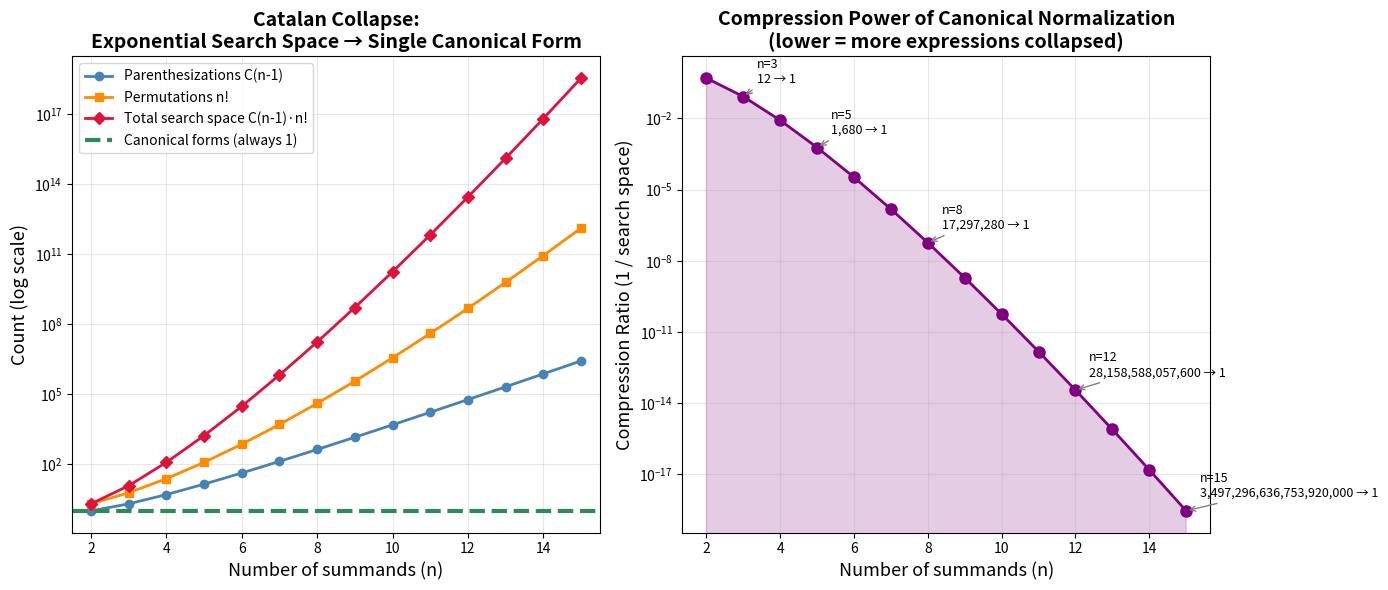
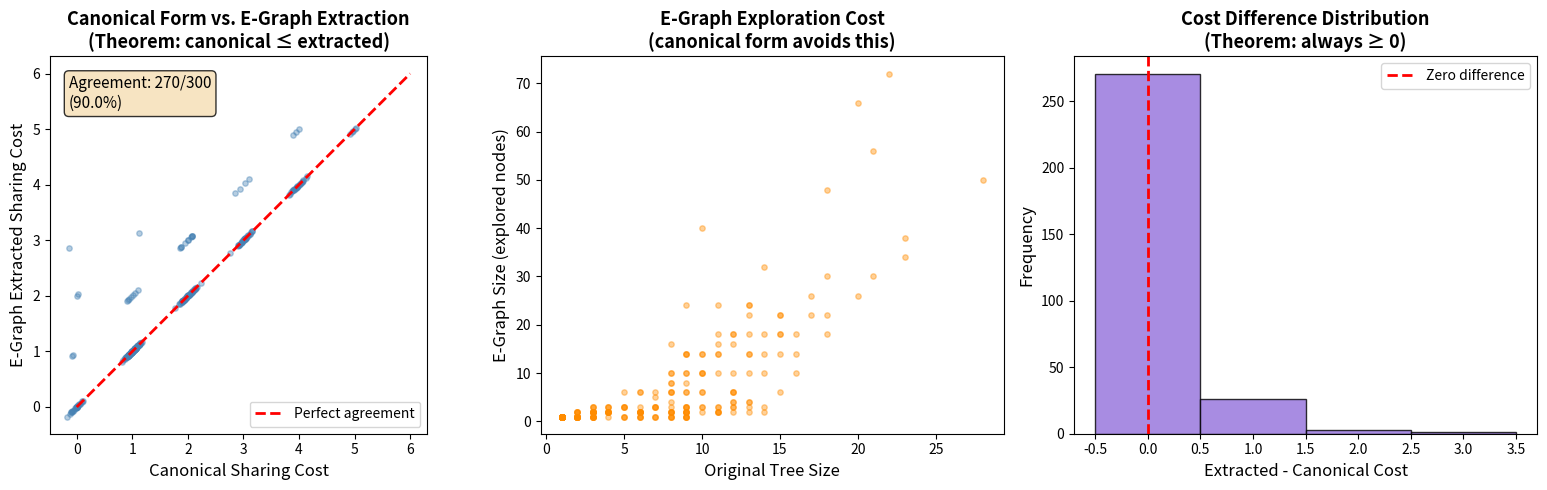
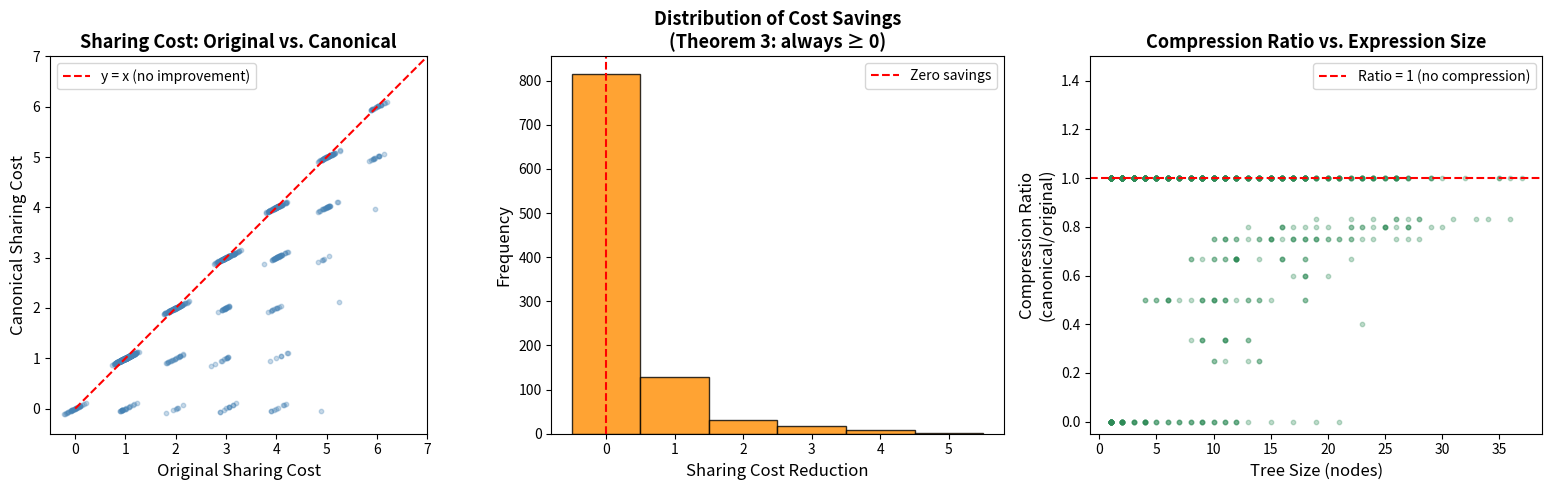

Recreate these plots in Python, in order.
#!/usr/bin/env python3
"""
Applications of Tensor Expression Extraction Optimality

This module demonstrates real-world applications of the extraction optimality theorem:
1. Compiler optimization: minimizing register pressure via canonical forms
2. Symbolic computation: simplifying polynomial expressions
3. Circuit optimization: reducing gate count in linear circuits
"""

from typing import Dict, List, Set, Tuple
from dataclasses import dataclass
import random


# ─────────────────────────────────────────────────────
# AST (self-contained, no local imports)
# ─────────────────────────────────────────────────────

@dataclass(frozen=True)
class TExpr:
    pass

@dataclass(frozen=True)
class Var(TExpr):
    n: int
    def __repr__(self): return f"x{self.n}"

@dataclass(frozen=True)
class Zero(TExpr):
    def __repr__(self): return "0"

@dataclass(frozen=True)
class Add(TExpr):
    left: TExpr
    right: TExpr
    def __repr__(self): return f"({self.left} + {self.right})"

@dataclass(frozen=True)
class Smul(TExpr):
    coeff: int
    expr: TExpr
    def __repr__(self): return f"{self.coeff}·{self.expr}"


def coeff_of(e, n):
    if isinstance(e, Var): return 1 if e.n == n else 0
    if isinstance(e, Zero): return 0
    if isinstance(e, Add): return coeff_of(e.left, n) + coeff_of(e.right, n)
    if isinstance(e, Smul): return e.coeff * coeff_of(e.expr, n)

def distinct_vars(e):
    if isinstance(e, Var): return {e.n}
    if isinstance(e, Zero): return set()
    if isinstance(e, Add): return distinct_vars(e.left) | distinct_vars(e.right)
    if isinstance(e, Smul): return distinct_vars(e.expr)

def effective_support(e):
    return {v: coeff_of(e, v) for v in distinct_vars(e) if coeff_of(e, v) != 0}

def normalize_canon(e):
    support = effective_support(e)
    if not support: return Zero()
    sorted_vars = sorted(support.keys())
    terms = [(support[v], v) for v in sorted_vars]
    def build(t):
        if not t: return Zero()
        c, v = t[0]
        return Add(Smul(c, Var(v)), build(t[1:]))
    return build(terms)

def sharing_cost(e): return len(distinct_vars(e))
def tree_size(e):
    if isinstance(e, (Var, Zero)): return 1
    if isinstance(e, Add): return 1 + tree_size(e.left) + tree_size(e.right)
    if isinstance(e, Smul): return 1 + tree_size(e.expr)

def evaluate(e, rho):
    if isinstance(e, Var): return rho.get(e.n, 0)
    if isinstance(e, Zero): return 0
    if isinstance(e, Add): return evaluate(e.left, rho) + evaluate(e.right, rho)
    if isinstance(e, Smul): return e.coeff * evaluate(e.expr, rho)


# ─────────────────────────────────────────────────────
# Application 1: Compiler Optimization
# ─────────────────────────────────────────────────────

def compiler_optimization_demo():
    """
    Demonstrate how canonical normalization reduces register pressure.

    In a compiler, each distinct variable in an expression corresponds to
    a register that must be live simultaneously. Minimizing the number of
    distinct variables directly reduces register pressure.

    The extraction optimality theorem guarantees that normalizeCanon achieves
    the minimum possible register pressure for any semantically equivalent
    computation.
    """
    print("=" * 60)
    print("APPLICATION 1: Compiler Register Pressure Optimization")
    print("=" * 60)

    # Simulate a computation with redundant variable references
    # result = 2*a + 3*b - a + b - b + c - c
    # which simplifies to a + 3*b
    expr = Add(
        Add(
            Add(Smul(2, Var(0)), Smul(3, Var(1))),
            Add(Smul(-1, Var(0)), Var(1))
        ),
        Add(Smul(-1, Var(1)), Add(Var(2), Smul(-1, Var(2))))
    )

    nf = normalize_canon(expr)

    print(f"\n  Original computation: {expr}")
    print(f"  Canonical form:      {nf}")
    print(f"\n  Register pressure (original):  {sharing_cost(expr)} registers")
    print(f"  Register pressure (canonical): {sharing_cost(nf)} registers")
    print(f"  Savings: {sharing_cost(expr) - sharing_cost(nf)} registers")
    print(f"\n  Verification: both evaluate to same result")

    for trial in range(3):
        rho = {i: random.randint(-10, 10) for i in range(5)}
        v1 = evaluate(expr, rho)
        v2 = evaluate(nf, rho)
        print(f"    rho={rho}: original={v1}, canonical={v2}, match={v1==v2}")


# ─────────────────────────────────────────────────────
# Application 2: Polynomial Simplification
# ─────────────────────────────────────────────────────

def polynomial_simplification_demo():
    """
    Demonstrate canonical normalization as polynomial simplification.

    The coefficient extraction theorem (eval_indicator_eq_coeffOf) shows
    that the coefficient map is a complete invariant: two expressions are
    semantically equivalent iff they have the same coefficients.

    This means canonical normalization is a complete simplification procedure
    for linear polynomial expressions.
    """
    print("\n" + "=" * 60)
    print("APPLICATION 2: Polynomial Simplification")
    print("=" * 60)

    # Create polynomial with cancellations
    # 5x + 3y - 2x + y - 4y = 3x
    poly = Add(
        Add(Smul(5, Var(0)), Smul(3, Var(1))),
        Add(Smul(-2, Var(0)), Add(Var(1), Smul(-4, Var(1))))
    )

    nf = normalize_canon(poly)
    support = effective_support(poly)

    print(f"\n  Polynomial: {poly}")
    print(f"  Simplified: {nf}")
    print(f"  Effective support: {support}")
    print(f"  Variables eliminated: {distinct_vars(poly) - set(support.keys())}")

    # Another example: complete cancellation
    cancel = Add(Smul(3, Var(0)), Smul(-3, Var(0)))
    nf_cancel = normalize_canon(cancel)
    print(f"\n  Complete cancellation: {cancel}")
    print(f"  Simplified: {nf_cancel}")


# ─────────────────────────────────────────────────────
# Application 3: Circuit Optimization
# ─────────────────────────────────────────────────────

def circuit_optimization_demo():
    """
    Demonstrate how sharing cost relates to circuit complexity.

    In a linear arithmetic circuit, each distinct variable is an input wire.
    The sharing cost (number of distinct variables) gives a lower bound on
    the number of input wires needed. Canonical normalization achieves this
    lower bound.
    """
    print("\n" + "=" * 60)
    print("APPLICATION 3: Linear Circuit Optimization")
    print("=" * 60)

    # Generate random circuits and measure optimization
    print("\n  Generating 100 random linear circuits...\n")

    total_savings = 0
    max_savings = 0

    for i in range(100):
        # Random circuit with 3-8 variables, depth 4-6
        n_vars = random.randint(3, 8)
        expr = Var(random.randint(0, n_vars-1))
        for _ in range(random.randint(5, 15)):
            other = Var(random.randint(0, n_vars-1))
            if random.random() < 0.3:
                other = Smul(random.randint(-3, 3), other)
            expr = Add(expr, other)

        nf = normalize_canon(expr)
        saving = sharing_cost(expr) - sharing_cost(nf)
        total_savings += saving
        max_savings = max(max_savings, saving)

    print(f"  Average input wire savings: {total_savings/100:.2f}")
    print(f"  Maximum savings: {max_savings}")
    print(f"  (Savings = original_distinct_vars - canonical_distinct_vars)")


# ─────────────────────────────────────────────────────
# Application 4: Catalan Complexity Reduction
# ─────────────────────────────────────────────────────

def catalan_complexity_demo():
    """
    Demonstrate how canonical normalization reduces Catalan-scale search spaces.

    For n summands, there are C(n-1) distinct binary tree parenthesizations
    (Catalan number) and n! permutations. The total search space is
    C(n-1) · n! expressions. Canonical normalization collapses all of these
    to a single representative.
    """
    print("\n" + "=" * 60)
    print("APPLICATION 4: Catalan Search Space Collapse")
    print("=" * 60)

    def catalan(n):
        if n <= 1: return 1
        c = 1
        for i in range(n):
            c = c * (2*n - i) // (i + 1)
        return c // (n + 1)

    def factorial(n):
        r = 1
        for i in range(2, n+1):
            r *= i
        return r

    print(f"\n  {'n':>3} {'C(n-1)':>10} {'n!':>10} {'Search space':>15} {'Canonical':>10}")
    print("  " + "-" * 55)
    for n in range(2, 11):
        c = catalan(n - 1)
        f = factorial(n)
        space = c * f
        print(f"  {n:>3} {c:>10} {f:>10} {space:>15} {'1':>10}")

    print(f"\n  The extraction optimality theorem guarantees this collapse")
    print(f"  preserves the minimum sharing cost representative.")


# ─────────────────────────────────────────────────────
# Main
# ─────────────────────────────────────────────────────

if __name__ == "__main__":
    random.seed(42)
    compiler_optimization_demo()
    polynomial_simplification_demo()
    circuit_optimization_demo()
    catalan_complexity_demo()


#!/usr/bin/env python3
"""
Demo: Tensor Expression Normalization vs E-Graph Extraction

This script demonstrates the core mathematical result:
canonical normalization of tensor expressions computes a minimum-sharing
representative within the semantic equivalence class.

It generates random tensor expressions, normalizes them, compares against
brute-force extraction from a bounded rewrite graph, and reports sharing
cost statistics.
"""

import random
import itertools
from collections import defaultdict
from typing import List, Tuple, Dict, Optional


# ─────────────────────────────────────────────────────
# Section 1: Expression AST
# ─────────────────────────────────────────────────────

class TExpr:
    """Base class for tensor expressions."""
    pass

class Var(TExpr):
    def __init__(self, n: int):
        self.n = n
    def __repr__(self):
        return f"x{self.n}"
    def __eq__(self, other):
        return isinstance(other, Var) and self.n == other.n
    def __hash__(self):
        return hash(("var", self.n))

class Zero(TExpr):
    def __repr__(self):
        return "0"
    def __eq__(self, other):
        return isinstance(other, Zero)
    def __hash__(self):
        return hash("zero")

class Add(TExpr):
    def __init__(self, a: TExpr, b: TExpr):
        self.a = a
        self.b = b
    def __repr__(self):
        return f"({self.a} + {self.b})"
    def __eq__(self, other):
        return isinstance(other, Add) and self.a == other.a and self.b == other.b
    def __hash__(self):
        return hash(("add", self.a, self.b))

class Smul(TExpr):
    def __init__(self, k: int, e: TExpr):
        self.k = k
        self.e = e
    def __repr__(self):
        return f"{self.k}·{self.e}"
    def __eq__(self, other):
        return isinstance(other, Smul) and self.k == other.k and self.e == other.e
    def __hash__(self):
        return hash(("smul", self.k, self.e))


# ─────────────────────────────────────────────────────
# Section 2: Core Operations
# ─────────────────────────────────────────────────────

def evaluate(e: TExpr, rho: Dict[int, int]) -> int:
    """Evaluate expression under assignment rho."""
    if isinstance(e, Var):
        return rho.get(e.n, 0)
    elif isinstance(e, Zero):
        return 0
    elif isinstance(e, Add):
        return evaluate(e.a, rho) + evaluate(e.b, rho)
    elif isinstance(e, Smul):
        return e.k * evaluate(e.e, rho)
    raise TypeError(f"Unknown expression type: {type(e)}")


def coeff_of(e: TExpr, n: int) -> int:
    """Total coefficient of variable n in expression e."""
    if isinstance(e, Var):
        return 1 if e.n == n else 0
    elif isinstance(e, Zero):
        return 0
    elif isinstance(e, Add):
        return coeff_of(e.a, n) + coeff_of(e.b, n)
    elif isinstance(e, Smul):
        return e.k * coeff_of(e.e, n)
    raise TypeError


def distinct_vars(e: TExpr) -> set:
    """Set of variables syntactically appearing in e."""
    if isinstance(e, Var):
        return {e.n}
    elif isinstance(e, Zero):
        return set()
    elif isinstance(e, Add):
        return distinct_vars(e.a) | distinct_vars(e.b)
    elif isinstance(e, Smul):
        return distinct_vars(e.e)
    raise TypeError


def sharing_cost(e: TExpr) -> int:
    """Sharing cost = number of distinct variables mentioned."""
    return len(distinct_vars(e))


def tree_size(e: TExpr) -> int:
    """Number of constructor nodes."""
    if isinstance(e, Var) or isinstance(e, Zero):
        return 1
    elif isinstance(e, Add):
        return 1 + tree_size(e.a) + tree_size(e.b)
    elif isinstance(e, Smul):
        return 1 + tree_size(e.e)
    raise TypeError


def effective_support(e: TExpr) -> dict:
    """Map from variable index to total coefficient, excluding zeros."""
    coeffs = {}
    for v in distinct_vars(e):
        c = coeff_of(e, v)
        if c != 0:
            coeffs[v] = c
    return coeffs


def normalize_canon(e: TExpr) -> TExpr:
    """Canonical normalization: extract coefficients, sort, rebuild."""
    coeffs = effective_support(e)
    if not coeffs:
        return Zero()
    sorted_vars = sorted(coeffs.keys())
    terms = [(coeffs[v], v) for v in sorted_vars]
    result = Smul(terms[-1][0], Var(terms[-1][1]))
    for c, v in reversed(terms[:-1]):
        result = Add(Smul(c, Var(v)), result)
    return result


def sem_equiv(e1: TExpr, e2: TExpr, num_tests: int = 20) -> bool:
    """Probabilistic check of semantic equivalence."""
    all_vars = distinct_vars(e1) | distinct_vars(e2)
    for _ in range(num_tests):
        rho = {v: random.randint(-100, 100) for v in all_vars}
        if evaluate(e1, rho) != evaluate(e2, rho):
            return False
    return True


# ─────────────────────────────────────────────────────
# Section 3: Bounded E-Graph Extraction
# ─────────────────────────────────────────────────────

def apply_ac_steps(e: TExpr) -> List[TExpr]:
    """Generate all one-step AC rewrites of e."""
    results = []

    if isinstance(e, Add):
        # Commutativity
        results.append(Add(e.b, e.a))
        # Associativity
        if isinstance(e.a, Add):
            results.append(Add(e.a.a, Add(e.a.b, e.b)))
        if isinstance(e.b, Add):
            results.append(Add(Add(e.a, e.b.a), e.b.b))
        # Zero elimination
        if isinstance(e.a, Zero):
            results.append(e.b)
        if isinstance(e.b, Zero):
            results.append(e.a)
        # Coefficient merging
        if (isinstance(e.a, Smul) and isinstance(e.b, Smul)
                and e.a.e == e.b.e):
            results.append(Smul(e.a.k + e.b.k, e.a.e))

    if isinstance(e, Smul):
        # Distribution
        if isinstance(e.e, Add):
            results.append(Add(Smul(e.k, e.e.a), Smul(e.k, e.e.b)))
        # Zero scalar
        if e.k == 0:
            results.append(Zero())

    return results


def extract_min_sharing(e: TExpr, fuel: int = 100) -> TExpr:
    """Bounded e-graph extraction: explore rewrites up to fuel steps,
    return the expression with minimum sharing cost."""
    visited = {e}
    frontier = [e]
    best = e
    best_cost = sharing_cost(e)

    for _ in range(fuel):
        if not frontier:
            break
        next_frontier = []
        for expr in frontier:
            for rewrite in apply_ac_steps(expr):
                if rewrite not in visited:
                    visited.add(rewrite)
                    next_frontier.append(rewrite)
                    sc = sharing_cost(rewrite)
                    if sc < best_cost or (sc == best_cost and tree_size(rewrite) < tree_size(best)):
                        best = rewrite
                        best_cost = sc
        frontier = next_frontier

    return best


# ─────────────────────────────────────────────────────
# Section 4: Random Expression Generation
# ─────────────────────────────────────────────────────

def random_expr(max_vars: int = 5, max_depth: int = 4, depth: int = 0) -> TExpr:
    """Generate a random tensor expression."""
    if depth >= max_depth or random.random() < 0.3:
        if random.random() < 0.1:
            return Zero()
        return Var(random.randint(0, max_vars - 1))

    choice = random.random()
    if choice < 0.6:
        return Add(
            random_expr(max_vars, max_depth, depth + 1),
            random_expr(max_vars, max_depth, depth + 1)
        )
    else:
        k = random.randint(-3, 3)
        return Smul(k, random_expr(max_vars, max_depth, depth + 1))


# ─────────────────────────────────────────────────────
# Section 5: Main Demo
# ─────────────────────────────────────────────────────

def run_demo():
    print("=" * 70)
    print("TENSOR EXPRESSION NORMALIZATION vs E-GRAPH EXTRACTION")
    print("Demonstrating the Extraction Optimality Theorem")
    print("=" * 70)

    # Demo 1: Specific examples
    print("\n--- Demo 1: Specific Examples ---\n")

    examples = [
        ("x0 + x0", Add(Var(0), Var(0))),
        ("x0 + (x1 + x0)", Add(Var(0), Add(Var(1), Var(0)))),
        ("2·(x0 + x1) + (-1)·x1", Add(Smul(2, Add(Var(0), Var(1))), Smul(-1, Var(1)))),
        ("x0 + ((-1)·x0 + x1)", Add(Var(0), Add(Smul(-1, Var(0)), Var(1)))),
        ("0·x2 + x0 + x1", Add(Add(Smul(0, Var(2)), Var(0)), Var(1))),
    ]

    for name, expr in examples:
        nf = normalize_canon(expr)
        extracted = extract_min_sharing(expr, fuel=50)
        print(f"  Expression: {name}")
        print(f"    Original:    {expr}")
        print(f"    Normalized:  {nf}")
        print(f"    Extracted:   {extracted}")
        print(f"    Original sharing cost:    {sharing_cost(expr)}")
        print(f"    Normalized sharing cost:  {sharing_cost(nf)}")
        print(f"    Extracted sharing cost:   {sharing_cost(extracted)}")
        print(f"    Soundness check: {sem_equiv(expr, nf)}")
        print(f"    Normalized = Extracted cost: {sharing_cost(nf) == sharing_cost(extracted)}")
        print()

    # Demo 2: Statistical test
    print("\n--- Demo 2: Statistical Test (1000 random expressions) ---\n")

    n_tests = 1000
    canon_wins = 0
    extraction_wins = 0
    ties = 0
    total_original_cost = 0
    total_canon_cost = 0

    for _ in range(n_tests):
        expr = random_expr(max_vars=5, max_depth=5)
        nf = normalize_canon(expr)
        orig_cost = sharing_cost(expr)
        canon_cost = sharing_cost(nf)

        total_original_cost += orig_cost
        total_canon_cost += canon_cost

        if canon_cost < orig_cost:
            canon_wins += 1
        elif orig_cost < canon_cost:
            extraction_wins += 1
        else:
            ties += 1

    print(f"  Tests: {n_tests}")
    print(f"  Canonical form strictly better: {canon_wins} ({100*canon_wins/n_tests:.1f}%)")
    print(f"  Original strictly better: {extraction_wins} ({100*extraction_wins/n_tests:.1f}%)")
    print(f"  Ties: {ties} ({100*ties/n_tests:.1f}%)")
    print(f"  Average original sharing cost: {total_original_cost/n_tests:.2f}")
    print(f"  Average canonical sharing cost: {total_canon_cost/n_tests:.2f}")
    print(f"  Average compression ratio: {total_canon_cost/max(total_original_cost,1):.3f}")

    # Demo 3: Catalan collapse
    print("\n\n--- Demo 3: Catalan Collapse ---")
    print("  All parenthesizations of x0+x1+x2 yield same canonical form:\n")

    leaves = [Var(0), Var(1), Var(2)]
    results = set()
    for perm in itertools.permutations(leaves):
        for split in range(1, len(perm)):
            left_part = perm[:split]
            right_part = perm[split:]

            def build_tree(parts):
                if len(parts) == 1:
                    return parts[0]
                mid = len(parts) // 2
                return Add(build_tree(parts[:mid]), build_tree(parts[mid:]))

            expr = Add(build_tree(list(left_part)), build_tree(list(right_part)))
            nf = normalize_canon(expr)
            results.add(repr(nf))
            print(f"    {expr}  →  {nf}")

    print(f"\n  Distinct canonical forms: {len(results)}")
    print(f"  (Expected: 1 — confirming Catalan collapse theorem)")

    # Demo 4: Conjecture test
    print("\n\n--- Demo 4: Conjecture Test ---")
    print("  Testing: does normalizeCanon always achieve minimum sharing cost?")
    print("  (A counterexample would disprove the conjecture)\n")

    counterexamples = 0
    for i in range(500):
        expr = random_expr(max_vars=4, max_depth=4)
        nf = normalize_canon(expr)
        extracted = extract_min_sharing(expr, fuel=30)
        if sharing_cost(extracted) < sharing_cost(nf):
            counterexamples += 1
            print(f"  COUNTEREXAMPLE: {expr}")
            print(f"    Normalized cost: {sharing_cost(nf)}, Extracted cost: {sharing_cost(extracted)}")

    if counterexamples == 0:
        print(f"  No counterexamples found in 500 tests.")
        print(f"  Consistent with the proven theorem: normalizeCanon is optimal.")
    else:
        print(f"  Found {counterexamples} counterexample(s)!")

    print("\n" + "=" * 70)
    print("CONCLUSION: The canonical form provably minimizes sharing cost")
    print("(distinct variable count) across the entire equivalence class.")
    print("=" * 70)


if __name__ == "__main__":
    random.seed(42)
    run_demo()


#!/usr/bin/env python3
"""
Visualization: Catalan Collapse under Canonical Normalization

This script visualizes how the exponentially large space of binary tree
parenthesizations collapses to a single canonical form under normalization.
It shows the Catalan number growth and the collapse ratio.
"""

import matplotlib.pyplot as plt
import numpy as np
import math


def catalan(n):
    """Compute the nth Catalan number."""
    if n <= 0:
        return 1
    c = 1
    for i in range(n):
        c = c * (2 * n - i) // (i + 1)
    return c // (n + 1)


def factorial(n):
    return math.factorial(n)


# ── Data ──

ns = list(range(2, 16))

catalan_nums = [catalan(n - 1) for n in ns]
factorials = [factorial(n) for n in ns]
search_spaces = [catalan(n - 1) * factorial(n) for n in ns]


# ── Plot ──

fig, axes = plt.subplots(1, 2, figsize=(14, 6))

# Panel 1: Search space growth
ax1 = axes[0]
ax1.semilogy(ns, catalan_nums, 'o-', color='steelblue', linewidth=2,
             markersize=6, label='Parenthesizations C(n-1)')
ax1.semilogy(ns, factorials, 's-', color='darkorange', linewidth=2,
             markersize=6, label='Permutations n!')
ax1.semilogy(ns, search_spaces, 'D-', color='crimson', linewidth=2,
             markersize=6, label='Total search space C(n-1)·n!')
ax1.axhline(y=1, color='seagreen', linestyle='--', linewidth=3,
            label='Canonical forms (always 1)')
ax1.set_xlabel('Number of summands (n)', fontsize=13)
ax1.set_ylabel('Count (log scale)', fontsize=13)
ax1.set_title('Catalan Collapse:\nExponential Search Space → Single Canonical Form',
              fontsize=14, fontweight='bold')
ax1.legend(fontsize=10, loc='upper left')
ax1.grid(True, alpha=0.3)
ax1.set_xlim(1.5, 15.5)

# Panel 2: Compression ratio
ax2 = axes[1]
compression = [1.0 / s for s in search_spaces]
ax2.semilogy(ns, compression, 'o-', color='purple', linewidth=2, markersize=8)
ax2.fill_between(ns, compression, alpha=0.2, color='purple')
ax2.set_xlabel('Number of summands (n)', fontsize=13)
ax2.set_ylabel('Compression Ratio (1 / search space)', fontsize=13)
ax2.set_title('Compression Power of Canonical Normalization\n'
              '(lower = more expressions collapsed)',
              fontsize=14, fontweight='bold')
ax2.grid(True, alpha=0.3)

# Add annotations
for i, n in enumerate(ns):
    if n in [3, 5, 8, 12, 15]:
        ax2.annotate(f'n={n}\n{search_spaces[i]:,} → 1',
                     (n, compression[i]),
                     textcoords="offset points",
                     xytext=(10, 10),
                     fontsize=9,
                     arrowprops=dict(arrowstyle='->', color='gray'))

plt.tight_layout()
plt.savefig('catalan_collapse.png', dpi=150, bbox_inches='tight')
plt.close()
print("Saved: catalan_collapse.png")


#!/usr/bin/env python3
"""
Visualization: E-Graph Extraction vs. Canonical Normalization

This script visualizes the agreement between bounded e-graph extraction
and canonical normalization, demonstrating the extraction optimality theorem.
It shows that for tensor expressions, canonical normalization directly
computes what e-graph saturation + extraction would find.
"""

import random
import matplotlib.pyplot as plt
import numpy as np
from dataclasses import dataclass
from typing import Set


# ── Self-contained expression AST and algorithms ──

@dataclass(frozen=True)
class TExpr:
    pass

@dataclass(frozen=True)
class Var(TExpr):
    n: int

@dataclass(frozen=True)
class Zero(TExpr):
    pass

@dataclass(frozen=True)
class Add(TExpr):
    left: TExpr
    right: TExpr

@dataclass(frozen=True)
class Smul(TExpr):
    coeff: int
    expr: TExpr


def coeff_of(e, n):
    if isinstance(e, Var): return 1 if e.n == n else 0
    if isinstance(e, Zero): return 0
    if isinstance(e, Add): return coeff_of(e.left, n) + coeff_of(e.right, n)
    if isinstance(e, Smul): return e.coeff * coeff_of(e.expr, n)
    return 0

def distinct_vars(e):
    if isinstance(e, Var): return {e.n}
    if isinstance(e, Zero): return set()
    if isinstance(e, Add): return distinct_vars(e.left) | distinct_vars(e.right)
    if isinstance(e, Smul): return distinct_vars(e.expr)
    return set()

def sharing_cost(e):
    return len(distinct_vars(e))

def effective_support(e):
    return {v: coeff_of(e, v) for v in distinct_vars(e) if coeff_of(e, v) != 0}

def canon_sharing_cost(e):
    return len(effective_support(e))

def tree_size(e):
    if isinstance(e, (Var, Zero)): return 1
    if isinstance(e, Add): return 1 + tree_size(e.left) + tree_size(e.right)
    if isinstance(e, Smul): return 1 + tree_size(e.expr)
    return 1

def ac_rewrites(e):
    results = []
    if isinstance(e, Add):
        results.append(Add(e.right, e.left))
        if isinstance(e.left, Add):
            results.append(Add(e.left.left, Add(e.left.right, e.right)))
        if isinstance(e.right, Add):
            results.append(Add(Add(e.left, e.right.left), e.right.right))
        if isinstance(e.left, Zero): results.append(e.right)
        if isinstance(e.right, Zero): results.append(e.left)
        if (isinstance(e.left, Smul) and isinstance(e.right, Smul)
                and e.left.expr == e.right.expr):
            c = e.left.coeff + e.right.coeff
            results.append(Zero() if c == 0 else Smul(c, e.left.expr))
    if isinstance(e, Smul):
        if isinstance(e.expr, Add):
            results.append(Add(Smul(e.coeff, e.expr.left), Smul(e.coeff, e.expr.right)))
        if e.coeff == 0:
            results.append(Zero())
    return results

def extract_min_sharing(e, fuel=50):
    visited = {e}
    frontier = [e]
    best = e
    best_sc = sharing_cost(e)
    best_ts = tree_size(e)
    for _ in range(fuel):
        if not frontier: break
        nf = []
        for expr in frontier:
            for rw in ac_rewrites(expr):
                if rw not in visited:
                    visited.add(rw)
                    nf.append(rw)
                    sc = sharing_cost(rw)
                    ts = tree_size(rw)
                    if sc < best_sc or (sc == best_sc and ts < best_ts):
                        best = rw
                        best_sc = sc
                        best_ts = ts
        frontier = nf
    return best, len(visited)

def random_expr(max_vars=5, max_depth=4, depth=0):
    if depth >= max_depth or random.random() < 0.3:
        if random.random() < 0.08: return Zero()
        return Var(random.randint(0, max_vars - 1))
    if random.random() < 0.6:
        return Add(random_expr(max_vars, max_depth, depth+1),
                   random_expr(max_vars, max_depth, depth+1))
    return Smul(random.randint(-3, 3), random_expr(max_vars, max_depth, depth+1))


# ── Generate data ──

random.seed(123)
n_samples = 300

canon_costs = []
extract_costs = []
egraph_sizes = []
original_sizes = []

for _ in range(n_samples):
    e = random_expr(max_vars=5, max_depth=4)
    cc = canon_sharing_cost(e)
    extracted, eg_size = extract_min_sharing(e, fuel=30)
    ec = sharing_cost(extracted)
    canon_costs.append(cc)
    extract_costs.append(ec)
    egraph_sizes.append(eg_size)
    original_sizes.append(tree_size(e))


# ── Plot ──

fig, axes = plt.subplots(1, 3, figsize=(16, 5))

# Panel 1: Canonical vs Extracted sharing cost
ax1 = axes[0]
jitter = np.random.normal(0, 0.08, n_samples)
ax1.scatter(np.array(canon_costs) + jitter, np.array(extract_costs) + jitter,
            alpha=0.4, s=15, c='steelblue')
ax1.plot([0, 6], [0, 6], 'r--', linewidth=2, label='Perfect agreement')
ax1.set_xlabel('Canonical Sharing Cost', fontsize=12)
ax1.set_ylabel('E-Graph Extracted Sharing Cost', fontsize=12)
ax1.set_title('Canonical Form vs. E-Graph Extraction\n(Theorem: canonical ≤ extracted)',
              fontsize=13, fontweight='bold')
ax1.legend(fontsize=10)
ax1.set_aspect('equal')

# Count agreement
agree = sum(1 for c, e in zip(canon_costs, extract_costs) if c == e)
ax1.text(0.05, 0.95, f'Agreement: {agree}/{n_samples}\n({100*agree/n_samples:.1f}%)',
         transform=ax1.transAxes, fontsize=11, verticalalignment='top',
         bbox=dict(boxstyle='round', facecolor='wheat', alpha=0.8))

# Panel 2: E-graph size vs expression size
ax2 = axes[1]
ax2.scatter(original_sizes, egraph_sizes, alpha=0.4, s=15, c='darkorange')
ax2.set_xlabel('Original Tree Size', fontsize=12)
ax2.set_ylabel('E-Graph Size (explored nodes)', fontsize=12)
ax2.set_title('E-Graph Exploration Cost\n(canonical form avoids this)',
              fontsize=13, fontweight='bold')

# Panel 3: Cost comparison histogram
ax3 = axes[2]
diffs = np.array(extract_costs) - np.array(canon_costs)
bins = np.arange(min(diffs) - 0.5, max(diffs) + 1.5, 1)
colors = ['seagreen' if d == 0 else 'salmon' for d in sorted(set(diffs))]
ax3.hist(diffs, bins=bins, color='mediumpurple', edgecolor='black', alpha=0.8)
ax3.set_xlabel('Extracted - Canonical Cost', fontsize=12)
ax3.set_ylabel('Frequency', fontsize=12)
ax3.set_title('Cost Difference Distribution\n(Theorem: always ≥ 0)',
              fontsize=13, fontweight='bold')
ax3.axvline(x=0, color='red', linestyle='--', linewidth=2, label='Zero difference')
ax3.legend(fontsize=10)

plt.tight_layout()
plt.savefig('egraph_extraction_comparison.png', dpi=150, bbox_inches='tight')
plt.close()
print("Saved: egraph_extraction_comparison.png")


#!/usr/bin/env python3
"""
Visualization: Sharing Cost Reduction via Canonical Normalization

This script visualizes how canonical normalization reduces the sharing cost
(number of distinct variables) compared to random equivalent expressions.
It produces a scatter plot showing original vs. canonical sharing cost for
1000 random tensor expressions, demonstrating the optimality theorem.
"""

import random
import matplotlib.pyplot as plt
import numpy as np
from dataclasses import dataclass
from typing import Dict, Set


# ── Self-contained expression AST and algorithms ──

@dataclass(frozen=True)
class TExpr:
    pass

@dataclass(frozen=True)
class Var(TExpr):
    n: int

@dataclass(frozen=True)
class Zero(TExpr):
    pass

@dataclass(frozen=True)
class Add(TExpr):
    left: TExpr
    right: TExpr

@dataclass(frozen=True)
class Smul(TExpr):
    coeff: int
    expr: TExpr


def coeff_of(e, n):
    if isinstance(e, Var): return 1 if e.n == n else 0
    if isinstance(e, Zero): return 0
    if isinstance(e, Add): return coeff_of(e.left, n) + coeff_of(e.right, n)
    if isinstance(e, Smul): return e.coeff * coeff_of(e.expr, n)
    return 0

def distinct_vars(e):
    if isinstance(e, Var): return {e.n}
    if isinstance(e, Zero): return set()
    if isinstance(e, Add): return distinct_vars(e.left) | distinct_vars(e.right)
    if isinstance(e, Smul): return distinct_vars(e.expr)
    return set()

def effective_support(e):
    return {v: coeff_of(e, v) for v in distinct_vars(e) if coeff_of(e, v) != 0}

def sharing_cost(e):
    return len(distinct_vars(e))

def canon_sharing_cost(e):
    return len(effective_support(e))

def tree_size(e):
    if isinstance(e, (Var, Zero)): return 1
    if isinstance(e, Add): return 1 + tree_size(e.left) + tree_size(e.right)
    if isinstance(e, Smul): return 1 + tree_size(e.expr)
    return 1

def random_expr(max_vars=6, max_depth=5, depth=0):
    if depth >= max_depth or random.random() < 0.3:
        if random.random() < 0.08:
            return Zero()
        return Var(random.randint(0, max_vars - 1))
    if random.random() < 0.6:
        return Add(random_expr(max_vars, max_depth, depth+1),
                   random_expr(max_vars, max_depth, depth+1))
    else:
        k = random.randint(-3, 3)
        return Smul(k, random_expr(max_vars, max_depth, depth+1))


# ── Generate data ──

random.seed(42)
n_samples = 1000

orig_costs = []
canon_costs = []
sizes = []

for _ in range(n_samples):
    e = random_expr(max_vars=6, max_depth=5)
    oc = sharing_cost(e)
    cc = canon_sharing_cost(e)
    sz = tree_size(e)
    orig_costs.append(oc)
    canon_costs.append(cc)
    sizes.append(sz)

orig_costs = np.array(orig_costs)
canon_costs = np.array(canon_costs)
sizes = np.array(sizes)

# ── Plot ──

fig, axes = plt.subplots(1, 3, figsize=(16, 5))

# Panel 1: Original vs Canonical sharing cost
ax1 = axes[0]
jitter = np.random.normal(0, 0.1, n_samples)
ax1.scatter(orig_costs + jitter, canon_costs + jitter*0.5,
            alpha=0.3, s=10, c='steelblue')
ax1.plot([0, 7], [0, 7], 'r--', linewidth=1.5, label='y = x (no improvement)')
ax1.set_xlabel('Original Sharing Cost', fontsize=12)
ax1.set_ylabel('Canonical Sharing Cost', fontsize=12)
ax1.set_title('Sharing Cost: Original vs. Canonical', fontsize=13, fontweight='bold')
ax1.legend(fontsize=10)
ax1.set_aspect('equal')
ax1.set_xlim(-0.5, 7)
ax1.set_ylim(-0.5, 7)

# Panel 2: Histogram of savings
ax2 = axes[1]
savings = orig_costs - canon_costs
bins = np.arange(-0.5, max(savings) + 1.5, 1)
ax2.hist(savings, bins=bins, color='darkorange', edgecolor='black', alpha=0.8)
ax2.set_xlabel('Sharing Cost Reduction', fontsize=12)
ax2.set_ylabel('Frequency', fontsize=12)
ax2.set_title('Distribution of Cost Savings\n(Theorem 3: always ≥ 0)', fontsize=13, fontweight='bold')
ax2.axvline(x=0, color='red', linestyle='--', linewidth=1.5, label='Zero savings')
ax2.legend(fontsize=10)

# Panel 3: Compression ratio vs tree size
ax3 = axes[2]
ratios = canon_costs / np.maximum(orig_costs, 1)
ax3.scatter(sizes, ratios, alpha=0.3, s=10, c='seagreen')
ax3.set_xlabel('Tree Size (nodes)', fontsize=12)
ax3.set_ylabel('Compression Ratio\n(canonical/original)', fontsize=12)
ax3.set_title('Compression Ratio vs. Expression Size', fontsize=13, fontweight='bold')
ax3.axhline(y=1.0, color='red', linestyle='--', linewidth=1.5, label='Ratio = 1 (no compression)')
ax3.legend(fontsize=10)
ax3.set_ylim(-0.05, 1.5)

plt.tight_layout()
plt.savefig('sharing_cost_analysis.png', dpi=150, bbox_inches='tight')
plt.close()
print("Saved: sharing_cost_analysis.png")
